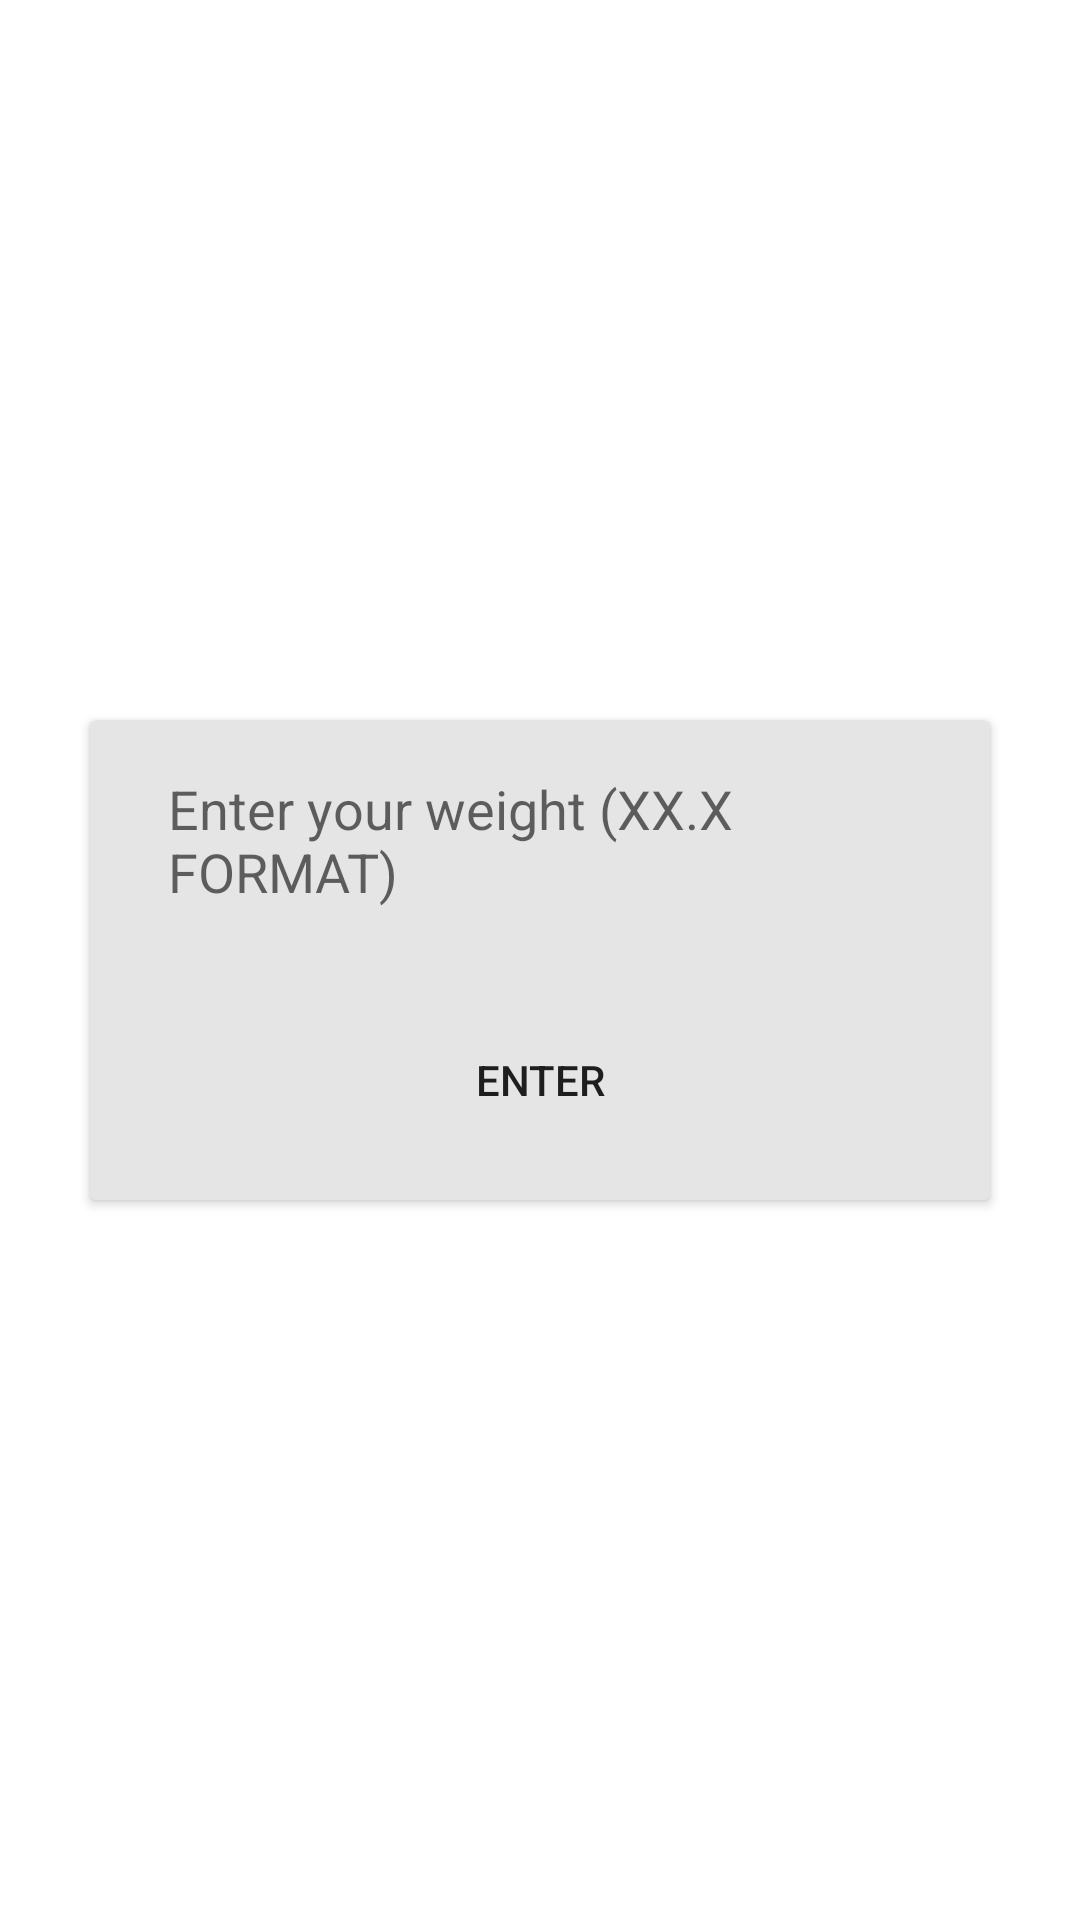

Write the Android layout XML for this screen, with the resource values it uses.
<!-- AndroidManifest.xml: application theme Theme.4Fitness_1.NoActionBar -->
<!-- res/layout/popup_change_kg.xml -->
<?xml version="1.0" encoding="utf-8"?>
<androidx.constraintlayout.widget.ConstraintLayout xmlns:android="http://schemas.android.com/apk/res/android"
    xmlns:app="http://schemas.android.com/apk/res-auto"
    android:layout_width="wrap_content"
    android:layout_height="wrap_content"
    android:layout_gravity="center">

    <androidx.cardview.widget.CardView
        app:cardBackgroundColor="#e5e5e5"
        android:layout_width="wrap_content"
        android:layout_height="wrap_content"
        app:layout_constraintBottom_toBottomOf="parent"
        app:layout_constraintEnd_toEndOf="parent"
        app:layout_constraintStart_toStartOf="parent"
        app:layout_constraintTop_toTopOf="parent">

        <androidx.constraintlayout.widget.ConstraintLayout
            android:layout_width="wrap_content"
            android:layout_height="wrap_content">

            <EditText
                android:id="@+id/input_KG"
                android:layout_width="268dp"
                android:layout_height="48dp"
                android:layout_marginStart="16dp"
                android:layout_marginTop="16dp"
                android:layout_marginEnd="16dp"
                android:layout_marginBottom="8dp"
                android:background="@drawable/input_bg_color"
                android:ems="10"
                android:hint="@string/enter_your_weight_xx_x_format"
                android:paddingStart="10dp"
                android:paddingEnd="10dp"
                app:layout_constraintBottom_toTopOf="@+id/enterKgButton"
                app:layout_constraintEnd_toEndOf="parent"
                app:layout_constraintStart_toStartOf="parent"
                app:layout_constraintTop_toTopOf="parent" />

            <androidx.appcompat.widget.AppCompatButton
                android:clickable="true"
                android:focusable="true"
                android:id="@+id/enterKgButton"
                android:layout_width="wrap_content"
                android:layout_height="wrap_content"
                android:layout_marginTop="24dp"
                android:layout_marginBottom="16dp"
                android:background="@drawable/input_bg_color"
                android:text="@string/enter"
                app:layout_constraintBottom_toBottomOf="parent"
                app:layout_constraintEnd_toEndOf="parent"
                app:layout_constraintStart_toStartOf="parent"
                app:layout_constraintTop_toBottomOf="@+id/input_KG" />


        </androidx.constraintlayout.widget.ConstraintLayout>
    </androidx.cardview.widget.CardView>

</androidx.constraintlayout.widget.ConstraintLayout>
<!-- resources referenced by this layout -->
<resources>
  <string name="enter">ENTER</string>
  <string name="enter_your_weight_xx_x_format">Enter your weight (XX.X FORMAT)</string>
  <style name="Theme.4Fitness_1.NoActionBar">
          <item name="windowActionBar">false</item>
          <item name="windowNoTitle">true</item>
      </style>
</resources>
